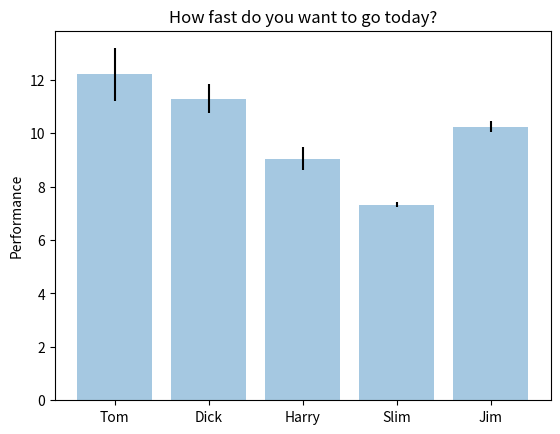

Reproduce this figure in Python.
"""
Simple demo of a bar chart. Adapted from matplotlib example in gallery.
"""
import matplotlib.pyplot as plt
import numpy as np


# Example data
people = ('Tom', 'Dick', 'Harry', 'Slim', 'Jim')
x_pos = np.arange(len(people))
performance = 3 + 10 * np.random.rand(len(people))
error = np.random.rand(len(people))

plt.bar(x_pos, performance, yerr=error, align='center', alpha=0.4)
plt.xticks(x_pos, people)
plt.ylabel('Performance')
plt.title('How fast do you want to go today?')

plt.show()